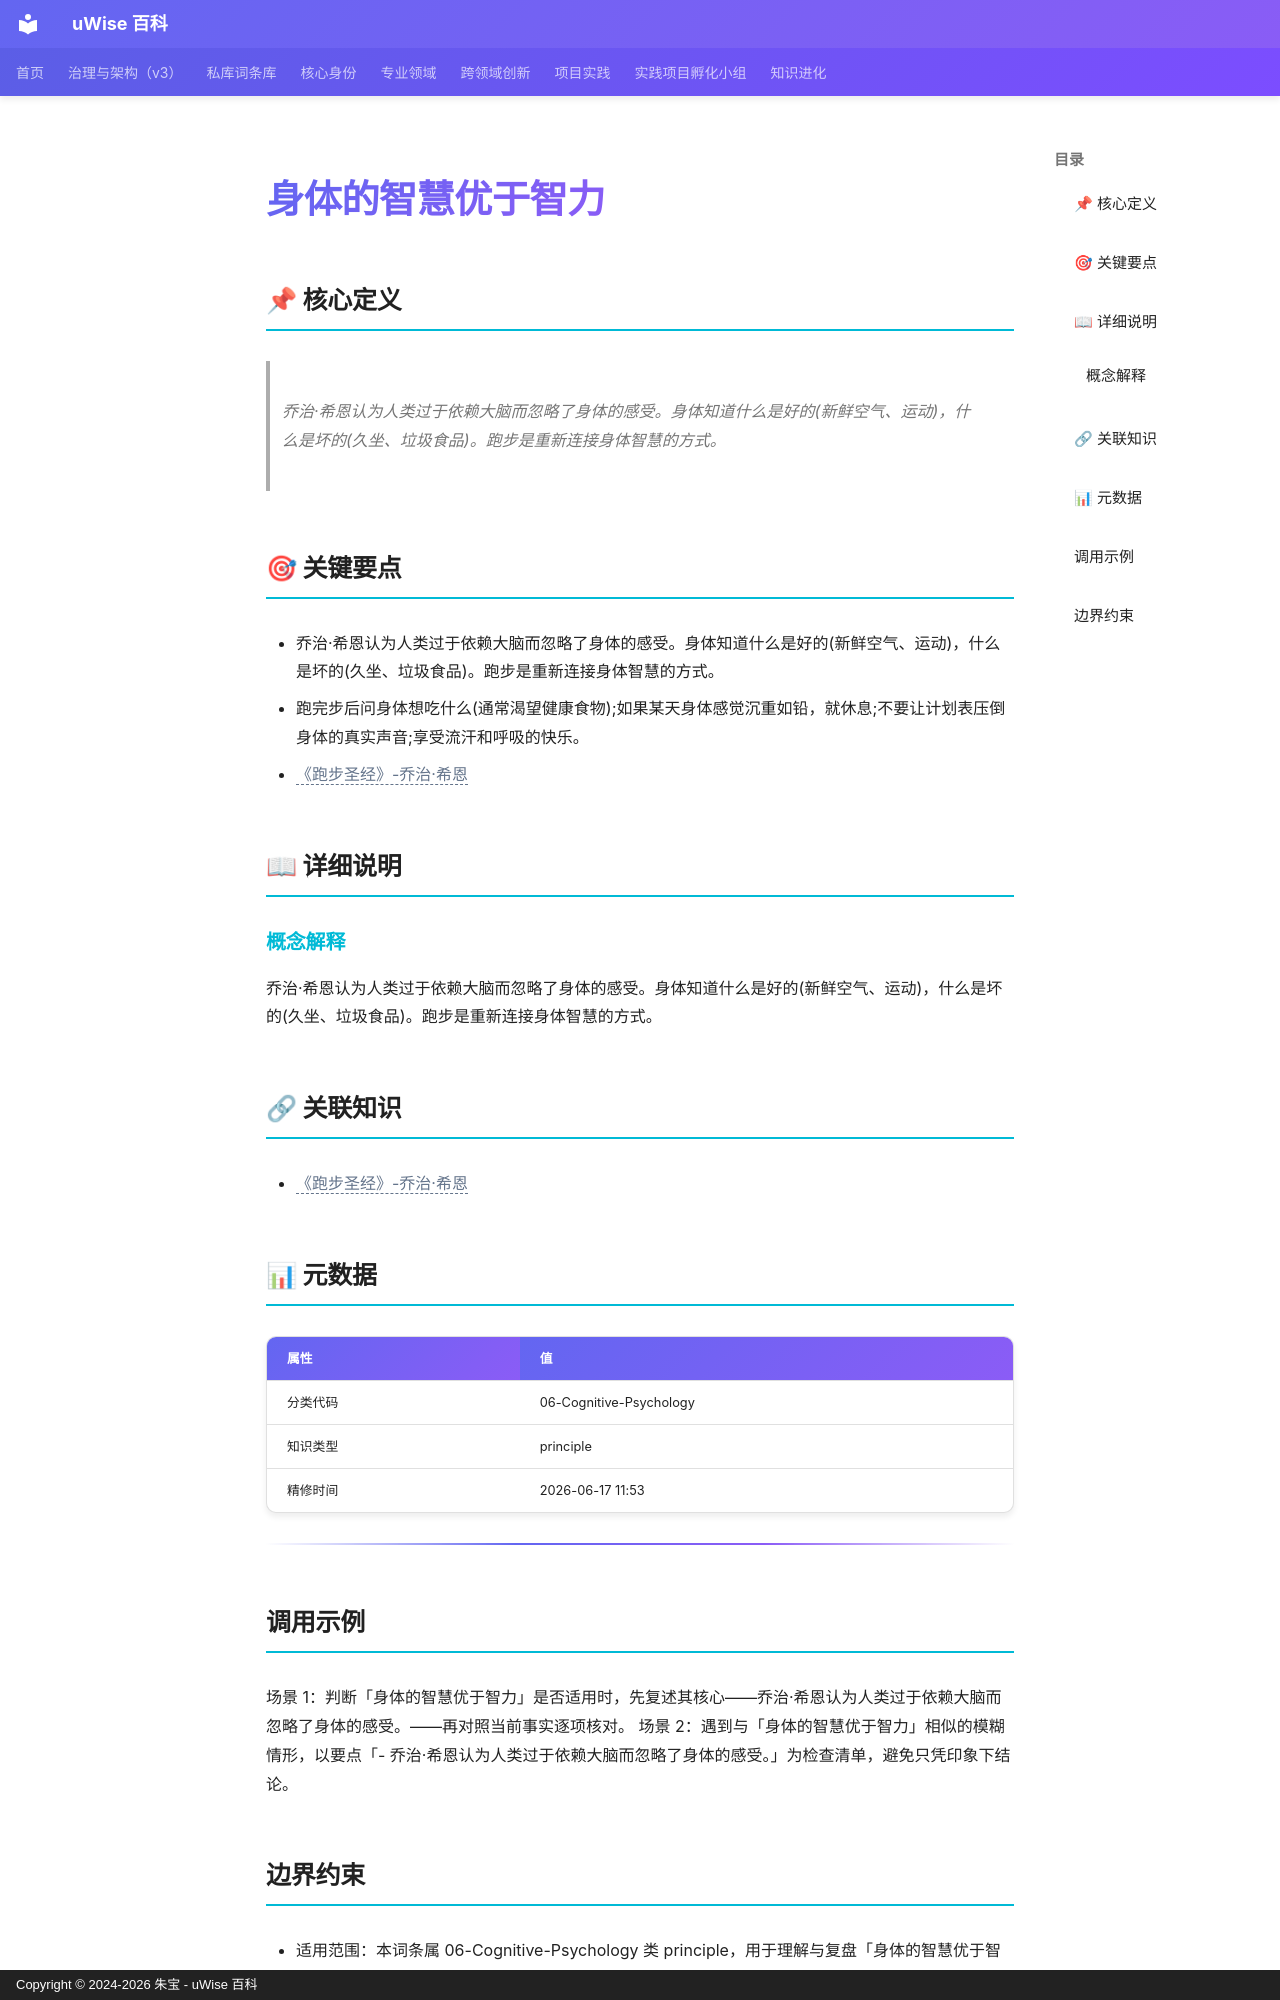

repository: zhubao315/uWise · page: vault-encyclopedia/md-f4d2d72c/index.html · generator: mkdocs · copyright: Copyright © 2024-2026 朱宝 - uWise 百科

---
title: "身体的智慧优于智力"
description: "乔治·希恩认为人类过于依赖大脑而忽略了身体的感受。身体知道什么是好的(新鲜空气、运动)，什么是坏的(久坐、垃圾食品)。跑步是重新连接身体智慧的方式。"
---

# 身体的智慧优于智力

## 📌 核心定义

> 乔治·希恩认为人类过于依赖大脑而忽略了身体的感受。身体知道什么是好的(新鲜空气、运动)，什么是坏的(久坐、垃圾食品)。跑步是重新连接身体智慧的方式。

## 🎯 关键要点

- 乔治·希恩认为人类过于依赖大脑而忽略了身体的感受。身体知道什么是好的(新鲜空气、运动)，什么是坏的(久坐、垃圾食品)。跑步是重新连接身体智慧的方式。
- 跑完步后问身体想吃什么(通常渴望健康食物);如果某天身体感觉沉重如铅，就休息;不要让计划表压倒身体的真实声音;享受流汗和呼吸的快乐。
- <span class="uw-unresolved" data-target="《跑步圣经》-乔治·希恩" title="未解析的双链目标：《跑步圣经》-乔治·希恩">《跑步圣经》-乔治·希恩</span>

## 📖 详细说明

### 概念解释
乔治·希恩认为人类过于依赖大脑而忽略了身体的感受。身体知道什么是好的(新鲜空气、运动)，什么是坏的(久坐、垃圾食品)。跑步是重新连接身体智慧的方式。


## 🔗 关联知识

- <span class="uw-unresolved" data-target="《跑步圣经》-乔治·希恩" title="未解析的双链目标：《跑步圣经》-乔治·希恩">《跑步圣经》-乔治·希恩</span>

## 📊 元数据

| 属性 | 值 |
|------|-----|
| 分类代码 | 06-Cognitive-Psychology |
| 知识类型 | principle |
| 精修时间 | 2026-06-17 11:53 |

---

## 调用示例

场景 1：判断「身体的智慧优于智力」是否适用时，先复述其核心——乔治·希恩认为人类过于依赖大脑而忽略了身体的感受。——再对照当前事实逐项核对。
场景 2：遇到与「身体的智慧优于智力」相似的模糊情形，以要点「- 乔治·希恩认为人类过于依赖大脑而忽略了身体的感受。」为检查清单，避免只凭印象下结论。
